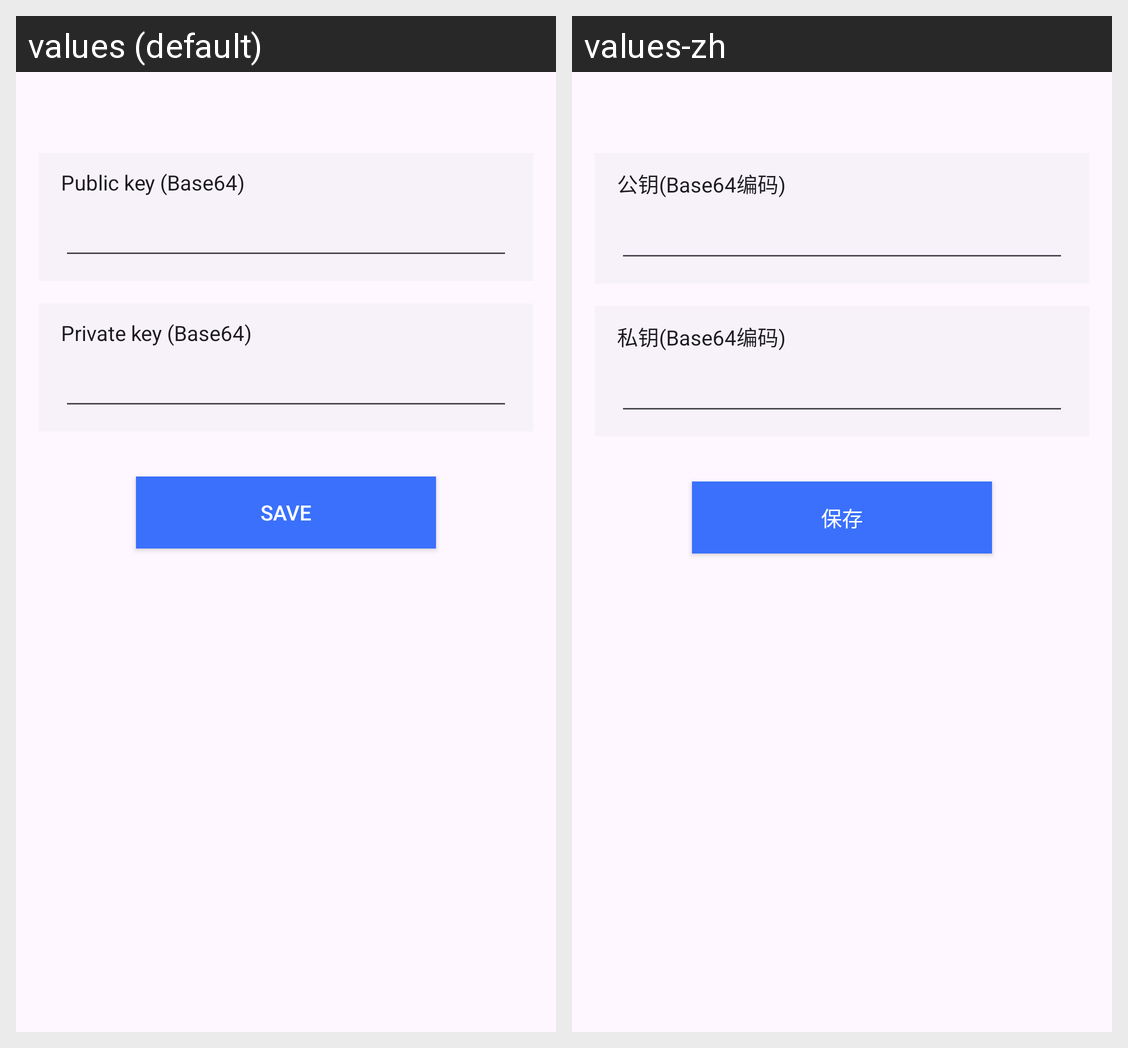

The same Android screen rendered under two of its app's locales, left to right. List the strings drawn on it with the default value and each locale's translation.
Android screen res/layout/activity_adb_key.xml rendered under 2 locales, left to right: values (default), values-zh. Device: Nexus 5 (rendered at 1080×1920; each locale shown at half size, 540×960, under a caption strip naming it); theme AppTheme.
Strings drawn on this screen, with the default value and each locale's value (text and hints the layout hard-codes, and strings that could not be matched under every locale, appear in the picture but are not listed):

adb_key_pub
  values: Public key (Base64)
  values-zh: 公钥(Base64编码)

adb_key_pri
  values: Private key (Base64)
  values-zh: 私钥(Base64编码)

adb_key_button
  values: Save
  values-zh: 保存
